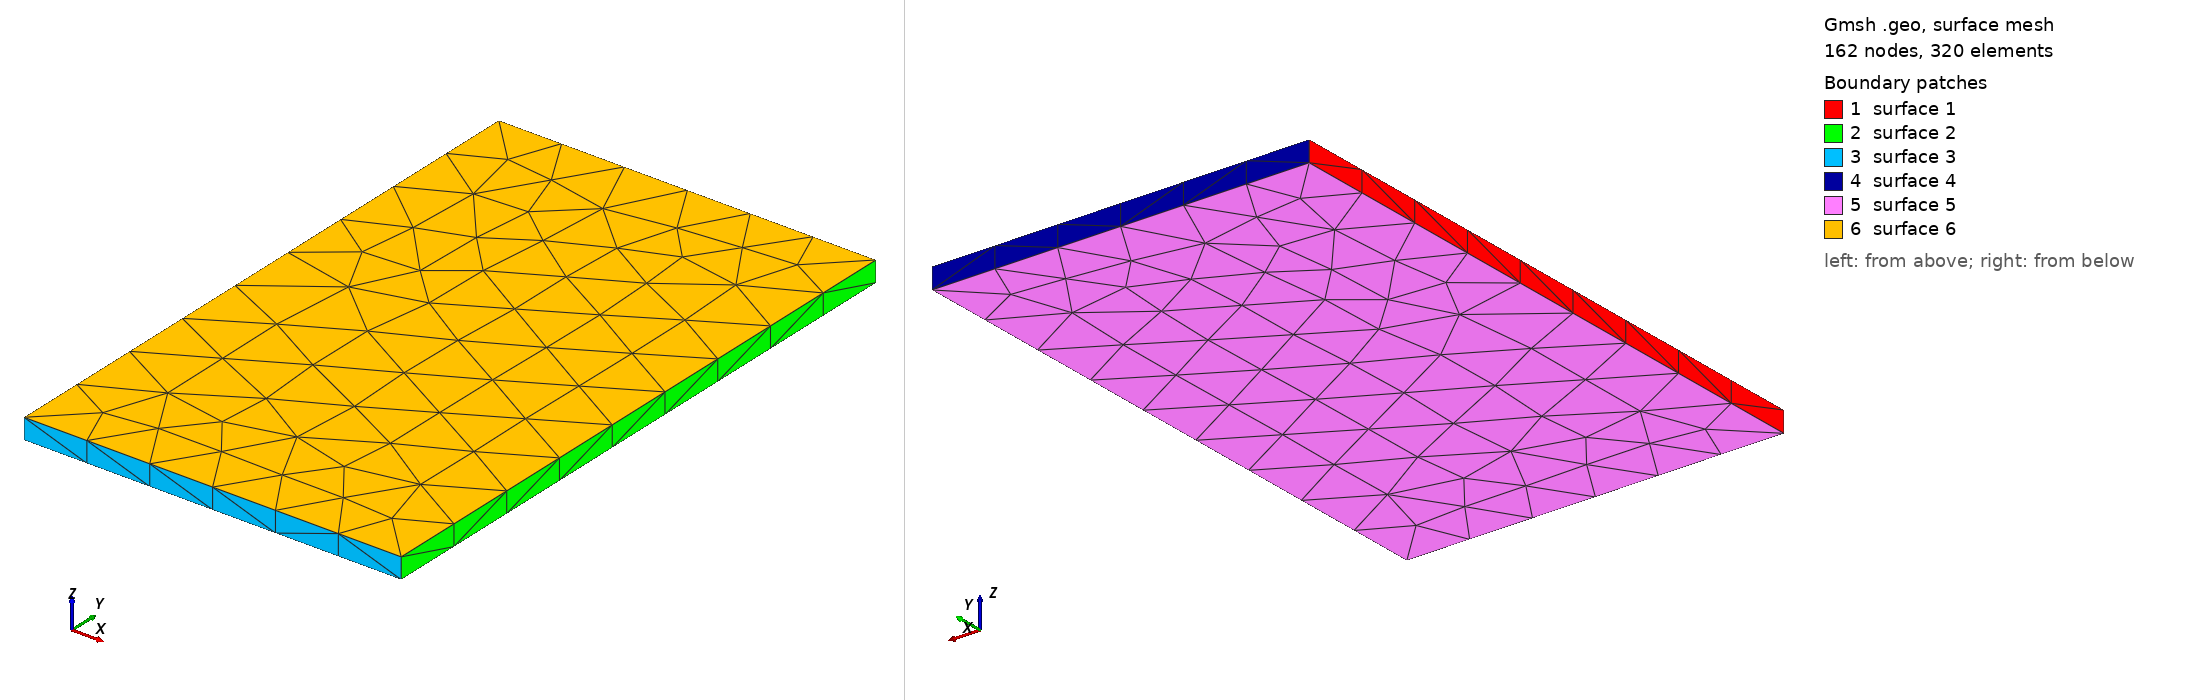

Gmsh geometry script, surface-meshed: 162 nodes, 320 surface elements. Boundary patches (legend numbers): 1 surface 1, 2 surface 2, 3 surface 3, 4 surface 4, 5 surface 5, 6 surface 6. Left view from above one corner, right view from below the opposite corner. The script declares no physical surfaces, so the legend lists its geometric surfaces. The drawing asked Gmsh for element sizes between 1% and 20% of the model's largest extent; the script's own settings can give other sizes.

=== tail_wing_slab.geo (drawn) ===
SetFactory("OpenCASCADE");
Box(1) = {0, -0.45, -0.015, 0.55, 0.9, 0.03};
